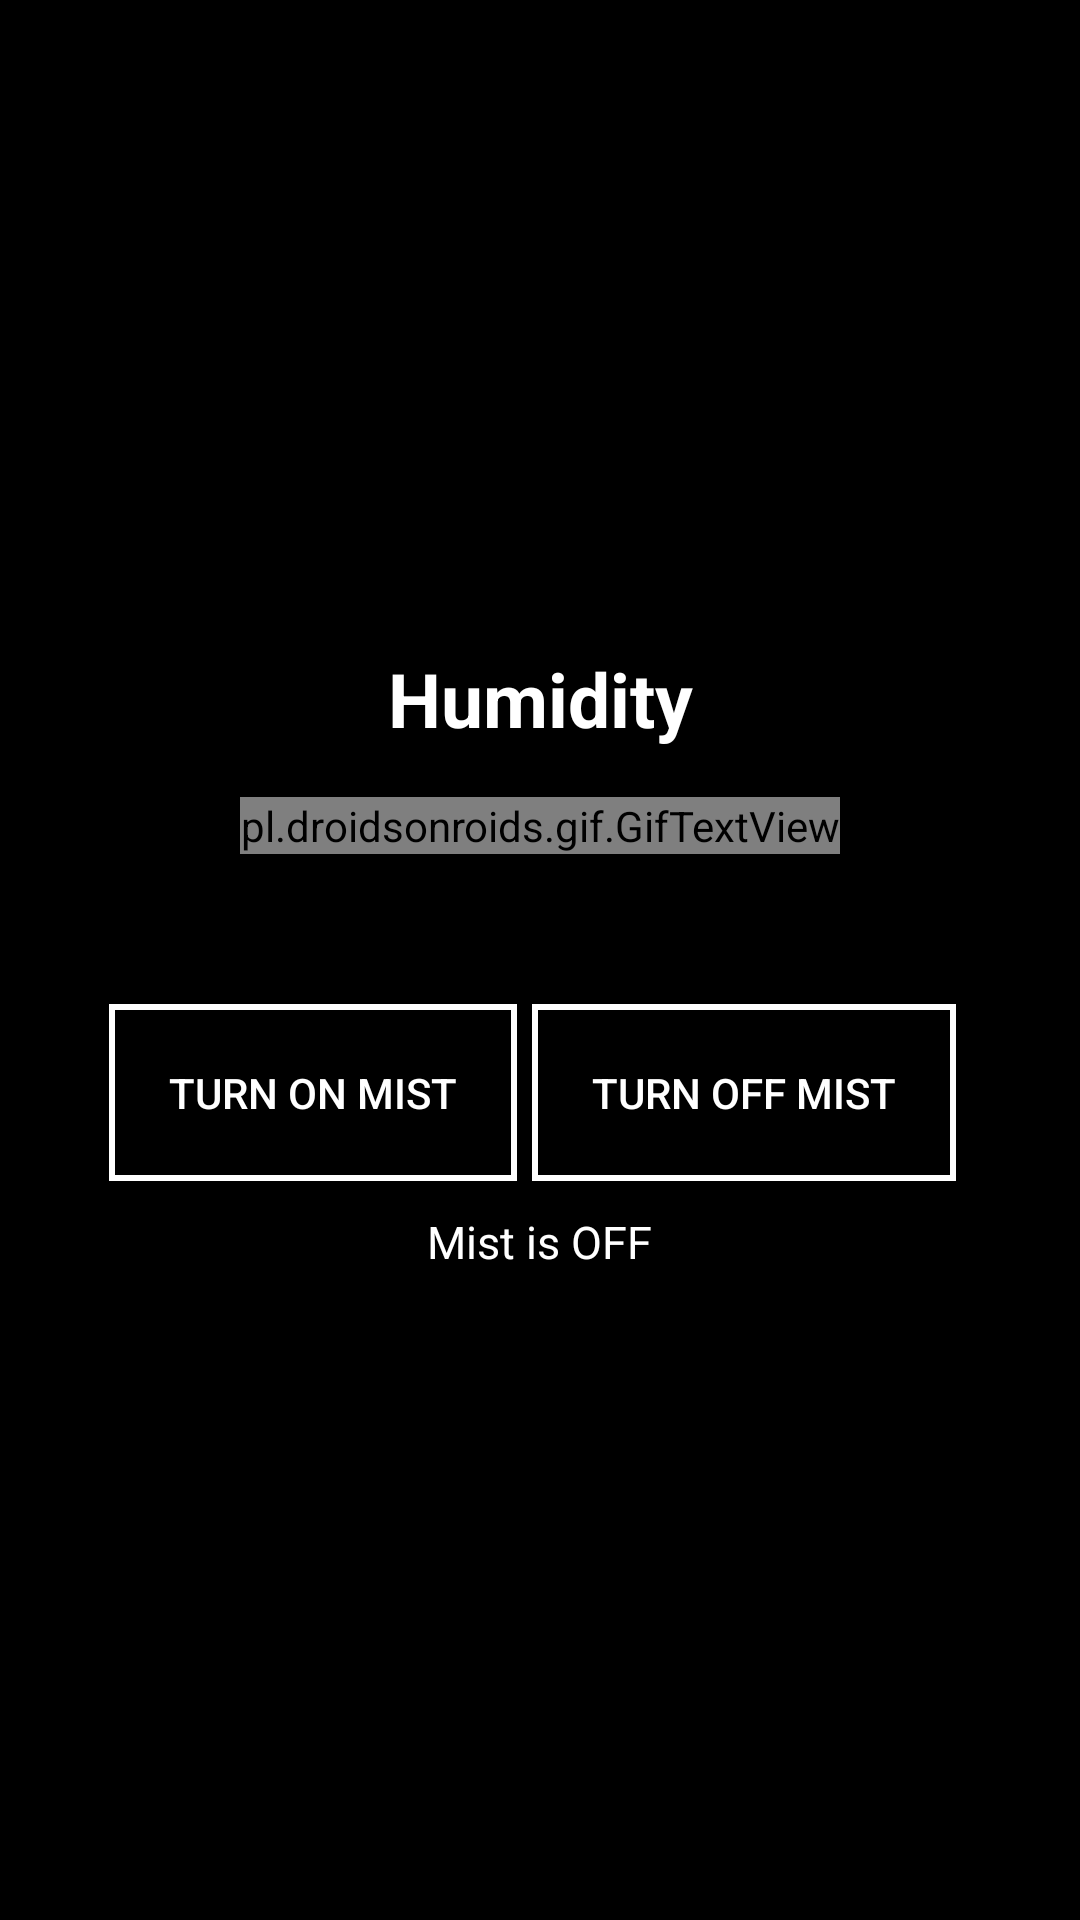

The Android layout XML behind this screen, and the referenced resources:
<!-- AndroidManifest.xml: activity theme Theme.AppCompat.DayNight.NoActionBar -->
<!-- res/layout/activity_humidity.xml -->
<?xml version="1.0" encoding="utf-8"?>
<RelativeLayout xmlns:android="http://schemas.android.com/apk/res/android"
    xmlns:app="http://schemas.android.com/apk/res-auto"
    xmlns:tools="http://schemas.android.com/tools"
    android:layout_width="match_parent"
    android:layout_height="match_parent"
    android:orientation="vertical"
    android:background="@color/black"
    tools:context=".HumidityActivity">
    
    <LinearLayout
        android:layout_width="match_parent"
        android:layout_height="match_parent"
        android:gravity="center"
        android:orientation="vertical">

        <TextView
            android:layout_width="match_parent"
            android:layout_height="wrap_content"
            android:gravity="center"
            android:text="@string/humidity"
            android:textColor="@color/white"
            android:textSize="25sp"
            android:textStyle="bold" />

        <pl.droidsonroids.gif.GifTextView
            android:id="@+id/gtv_humidity"
            android:layout_width="wrap_content"
            android:layout_height="wrap_content"
            android:layout_gravity="center"
            android:layout_marginTop="16dp"
            android:background="@drawable/background2"
            android:gravity="center"
            android:text="80 %"
            android:textColor="@color/white"
            android:textSize="50sp"
            android:textStyle="bold" />

        <LinearLayout
            style="?android:attr/borderlessButtonStyle"
            android:layout_width="wrap_content"
            android:layout_height="wrap_content"
            android:layout_marginTop="40dp"
            android:orientation="horizontal">
            <Button
                android:layout_marginRight="5dp"
                android:padding="20dp"
                android:id="@+id/btn_turn_on_mist"
                android:layout_width="wrap_content"
                android:layout_height="wrap_content"
                android:layout_weight="1"
                android:text="@string/turn_on_mist"
                android:background="@drawable/my_button_border"
                android:textColor="@color/white"
                style="?android:attr/buttonBarButtonStyle" />

            <Button
                android:layout_marginRight="5dp"
                android:padding="20dp"
                android:id="@+id/btn_turn_off_mist"
                android:layout_width="wrap_content"
                android:layout_height="wrap_content"
                android:layout_weight="1"
                android:text="@string/turn_off_mist"
                android:background="@drawable/my_button_border"
                android:textColor="@color/white"
                style="?android:attr/buttonBarButtonStyle" />
        </LinearLayout>
        <TextView
            android:id="@+id/tv_mist"
            android:textSize="15sp"
            android:textColor="@color/white"
            android:text="Mist is OFF"
            android:layout_width="wrap_content"
            android:layout_height="wrap_content"/>
    </LinearLayout>
</RelativeLayout>
<!-- resources referenced by this layout -->
<resources>
  <color name="black">#FF000000</color>
  <color name="white">#FFFFFFFF</color>
  <!-- drawable my_button_border (drawable) -->
  <?xml version="1.0" encoding="utf-8"?>
  <shape xmlns:android="http://schemas.android.com/apk/res/android">
      <stroke
          android:width="2dip"
          android:color="#fff" />
      <solid
          android:color="#000" />
  
  </shape>
  <string name="humidity">Humidity</string>
  <string name="turn_off_mist">Turn off mist</string>
  <string name="turn_on_mist">Turn on mist</string>
</resources>
